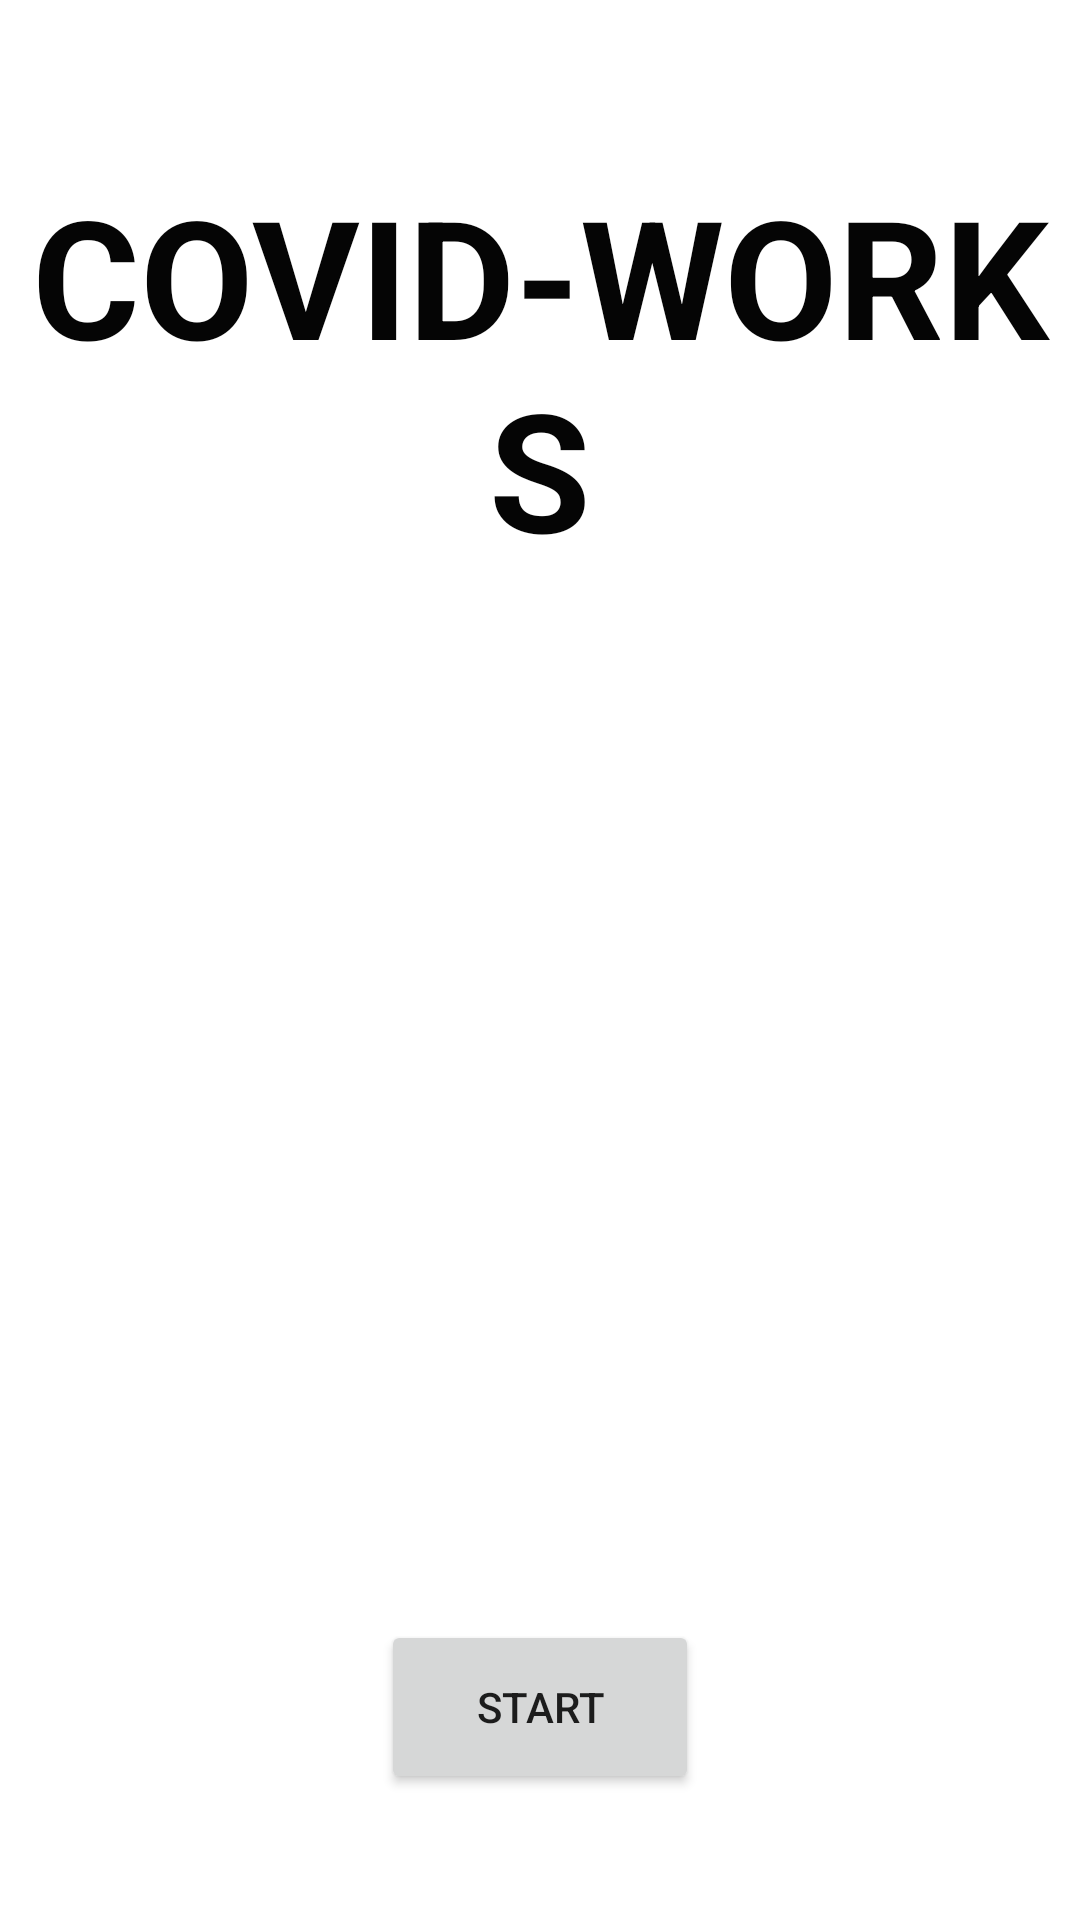

Reconstruct the res/layout file that produces this screen, plus the resources it refers to.
<!-- AndroidManifest.xml: application theme Theme.COVID_19_APP -->
<!-- res/layout/main_menu.xml -->
<?xml version="1.0" encoding="utf-8"?>
<android.widget.RelativeLayout
    xmlns:android="http://schemas.android.com/apk/res/android"
    xmlns:app="http://schemas.android.com/apk/res-auto"
    xmlns:tools="http://schemas.android.com/tools"
    android:layout_width="match_parent"
    android:layout_height="match_parent">

    
    <TextView
        android:layout_width="match_parent"
        android:layout_height="wrap_content"
        android:layout_alignParentStart="true"
        android:layout_alignParentTop="true"
        android:layout_marginTop="55dp"
        android:text="COVID-WORKS"
        android:textAlignment="center"
        android:textAllCaps="true"
        android:textColor="#050505"
        android:textSize="55sp"
        android:textStyle="bold"
        app:layout_constraintEnd_toEndOf="parent"
        app:layout_constraintStart_toStartOf="parent"
        tools:layout_editor_absoluteY="114dp" />
    
    
    <ImageView
        android:id="@+id/imageView"
        android:layout_width="293dp"
        android:layout_height="409dp"
        android:layout_alignParentTop="true"
        android:layout_alignParentEnd="true"
        android:layout_centerInParent="true"
        android:layout_marginTop="136dp"
        android:layout_marginEnd="58dp"
        android:src="@drawable/covid" />

    <Button
        android:id="@+id/button"
        android:layout_width="106dp"
        android:layout_height="58dp"
        android:layout_alignParentBottom="true"
        android:layout_centerHorizontal="true"
        android:layout_marginBottom="42dp"
        android:text="Start" />


</android.widget.RelativeLayout>
<!-- resources referenced by this layout -->
<resources>
  <style name="Theme.COVID_19_APP" parent="Theme.MaterialComponents.DayNight.DarkActionBar">
          
          <item name="colorPrimary">@color/purple_500</item>
          <item name="colorPrimaryVariant">@color/purple_700</item>
          <item name="colorOnPrimary">@color/white</item>
          
          <item name="colorSecondary">@color/teal_200</item>
          <item name="colorSecondaryVariant">@color/teal_700</item>
          <item name="colorOnSecondary">@color/black</item>
          
          <item name="android:statusBarColor" tools:targetApi="l">?attr/colorPrimaryVariant</item>
          
      </style>
  <color name="purple_500">#FF6200EE</color>
  <color name="purple_700">#FF3700B3</color>
  <color name="white">#FFFFFFFF</color>
  <color name="teal_200">#FF03DAC5</color>
  <color name="teal_700">#FF018786</color>
  <color name="black">#FF000000</color>
</resources>
